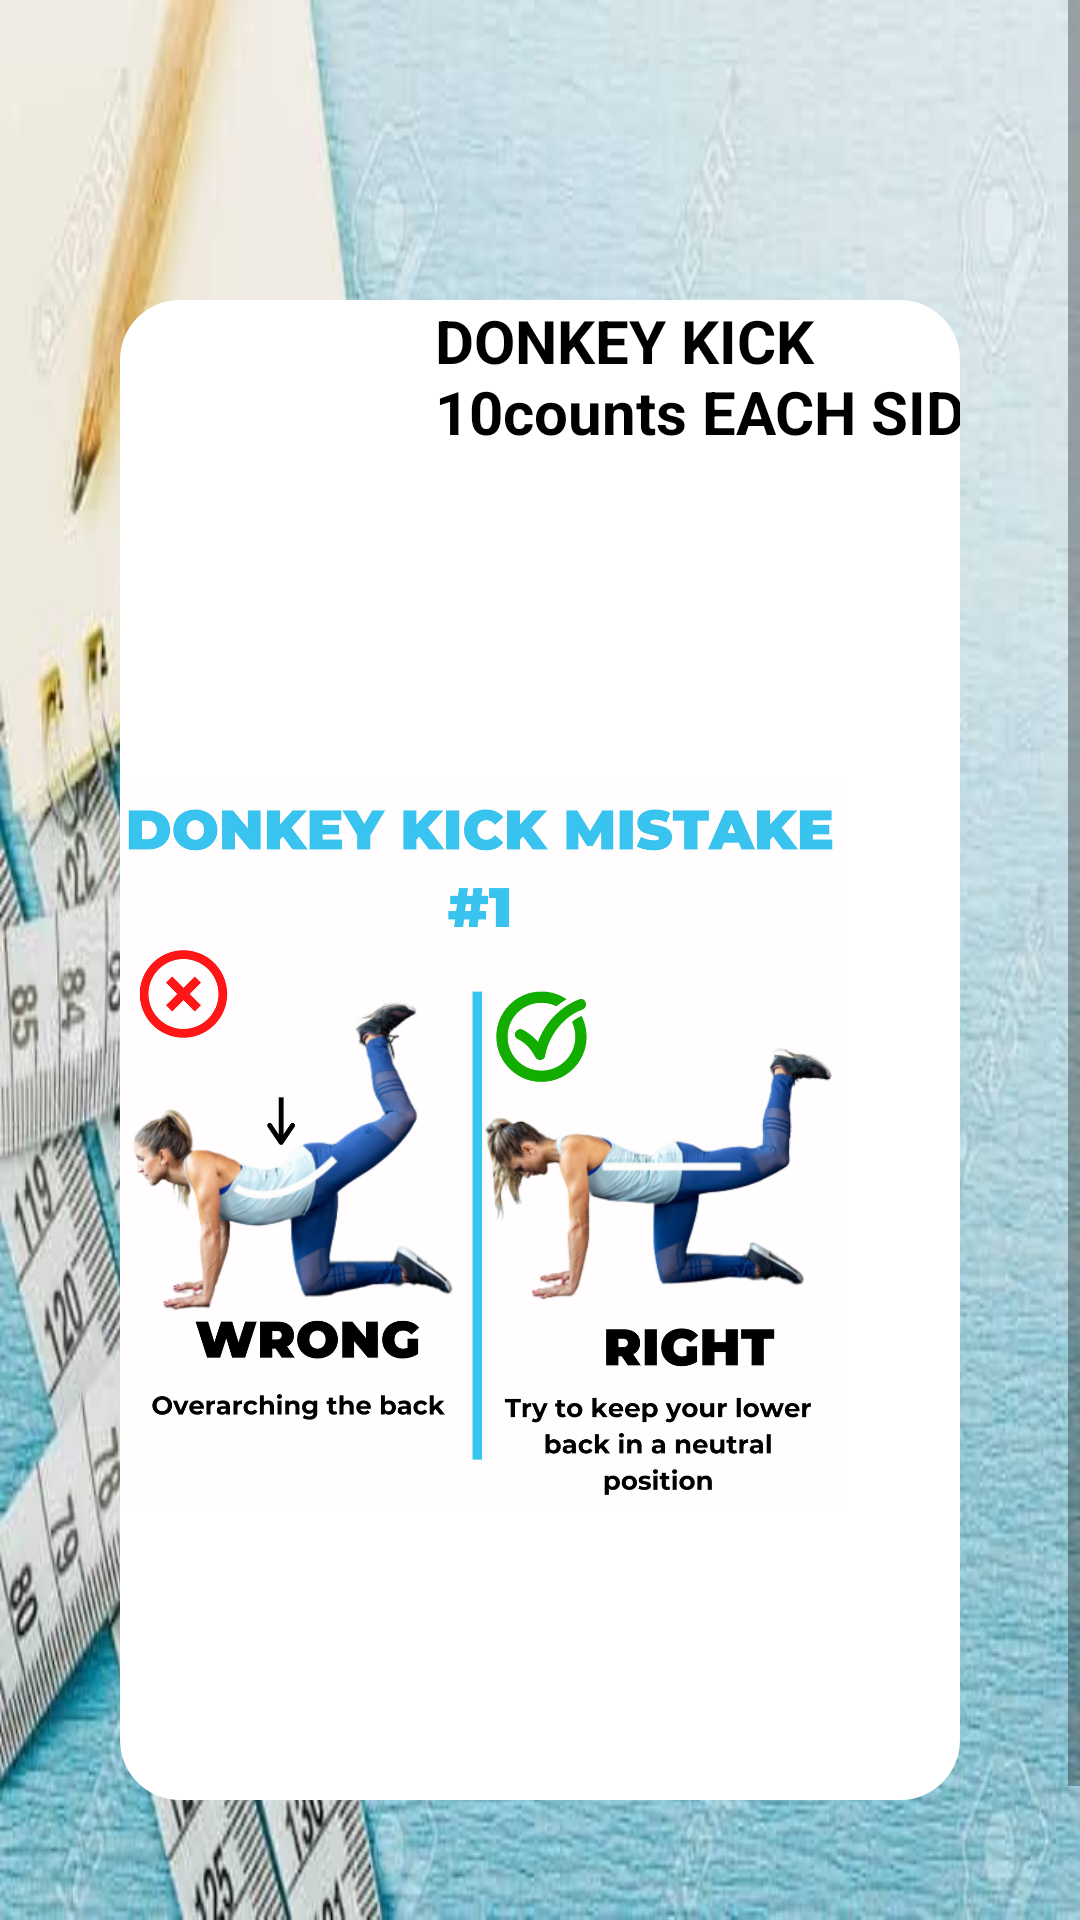

Layout XML and referenced resources for this Android screen:
<!-- AndroidManifest.xml: application theme Theme.FinalProjectLogInLogOut -->
<!-- res/layout/activity_donkeykick.xml -->
<?xml version="1.0" encoding="utf-8"?>
<ScrollView xmlns:android="http://schemas.android.com/apk/res/android"
    xmlns:app="http://schemas.android.com/apk/res-auto"
    xmlns:tools="http://schemas.android.com/tools"
    android:layout_width="match_parent"
    android:background="@drawable/lose1"
    android:layout_height="match_parent"
    tools:context=".MainActivity">
    <LinearLayout
        android:layout_width="match_parent"
        android:layout_height="wrap_content"
        android:gravity="center_horizontal"
        android:orientation="vertical">


        <LinearLayout
            android:layout_width="match_parent"
            android:layout_height="500dp"
            android:layout_gravity="center"
            android:layout_marginStart="40dp"
            android:layout_marginTop="100dp"
            android:layout_marginEnd="40dp"
            android:layout_marginBottom="40dp"
            android:background="@drawable/round_bg_bg_whitte"
            android:orientation="vertical">

            <TextView
                android:layout_width="match_parent"
                android:layout_height="wrap_content"
                android:layout_gravity="center"
                android:layout_marginLeft="70dp"
                android:text="DONKEY KICK 10counts EACH SIDE"
                android:textColor="@color/black"
                android:textSize="20dp"
                android:textStyle="bold" />

            <ImageView
                android:id="@+id/passwordIcon"
                android:layout_width="282dp"
                android:layout_height="462dp"
                android:layout_alignParentEnd="true"
                android:layout_centerVertical="true"
                android:layout_gravity="center_horizontal"
                android:layout_marginEnd="20dp"
                android:adjustViewBounds="true"
                android:padding="20dp"
                android:src="@drawable/kick" />


        </LinearLayout>

        <LinearLayout
            android:layout_width="match_parent"
            android:layout_height="match_parent"
            android:orientation="horizontal">

            <Button
                android:id="@+id/back"
                android:layout_width="100dp"
                android:layout_height="wrap_content"
                android:layout_gravity="left"
                android:backgroundTint="#737373"
                android:text="Back"
                android:textSize="20dp" />

            <Button
                android:id="@+id/next"
                android:layout_width="100dp"
                android:layout_height="wrap_content"
                android:layout_gravity="right"

                android:layout_marginLeft="200dp"
                android:backgroundTint="#737373"
                android:text="Next"
                android:textSize="20dp" />
        </LinearLayout>


    </LinearLayout>



</ScrollView>
<!-- resources referenced by this layout -->
<resources>
  <!-- drawable kick: png bitmap (drawable, 555082 bytes) -->
  <!-- drawable lose1: jpg bitmap (drawable, 44403 bytes) -->
  <!-- drawable round_bg_bg_whitte (drawable) -->
  <?xml version="1.0" encoding="UTF-8"?>
  
  
      <shape android:shape="rectangle" xmlns:android="http://schemas.android.com/apk/res/android">
  
      <solid android:color="#FFFFFF"/>
  
      <corners android:radius="20dp"/>
  
      <stroke android:color="@color/black"/>
  
  </shape>
  <style name="Theme.FinalProjectLogInLogOut" parent="Theme.MaterialComponents.DayNight.DarkActionBar">
          
          <item name="colorPrimary">@color/purple_500</item>
          <item name="colorPrimaryVariant">@color/purple_700</item>
          <item name="colorOnPrimary">@color/white</item>
          
          <item name="colorSecondary">@color/teal_200</item>
          <item name="colorSecondaryVariant">@color/teal_700</item>
          <item name="colorOnSecondary">@color/black</item>
          
          <item name="android:statusBarColor" tools:targetApi="l">?attr/colorPrimaryVariant</item>
          
      </style>
  <!-- not gathered from this repository: default colours our renderer supplied (Android Studio template values) -->
  <color name="purple_500">#FF6200EE</color>
  <color name="purple_700">#FF3700B3</color>
  <color name="teal_200">#FF03DAC5</color>
  <color name="teal_700">#FF018786</color>
  <color name="black">#FF000000</color>
  <color name="white">#FFFFFFFF</color>
</resources>
